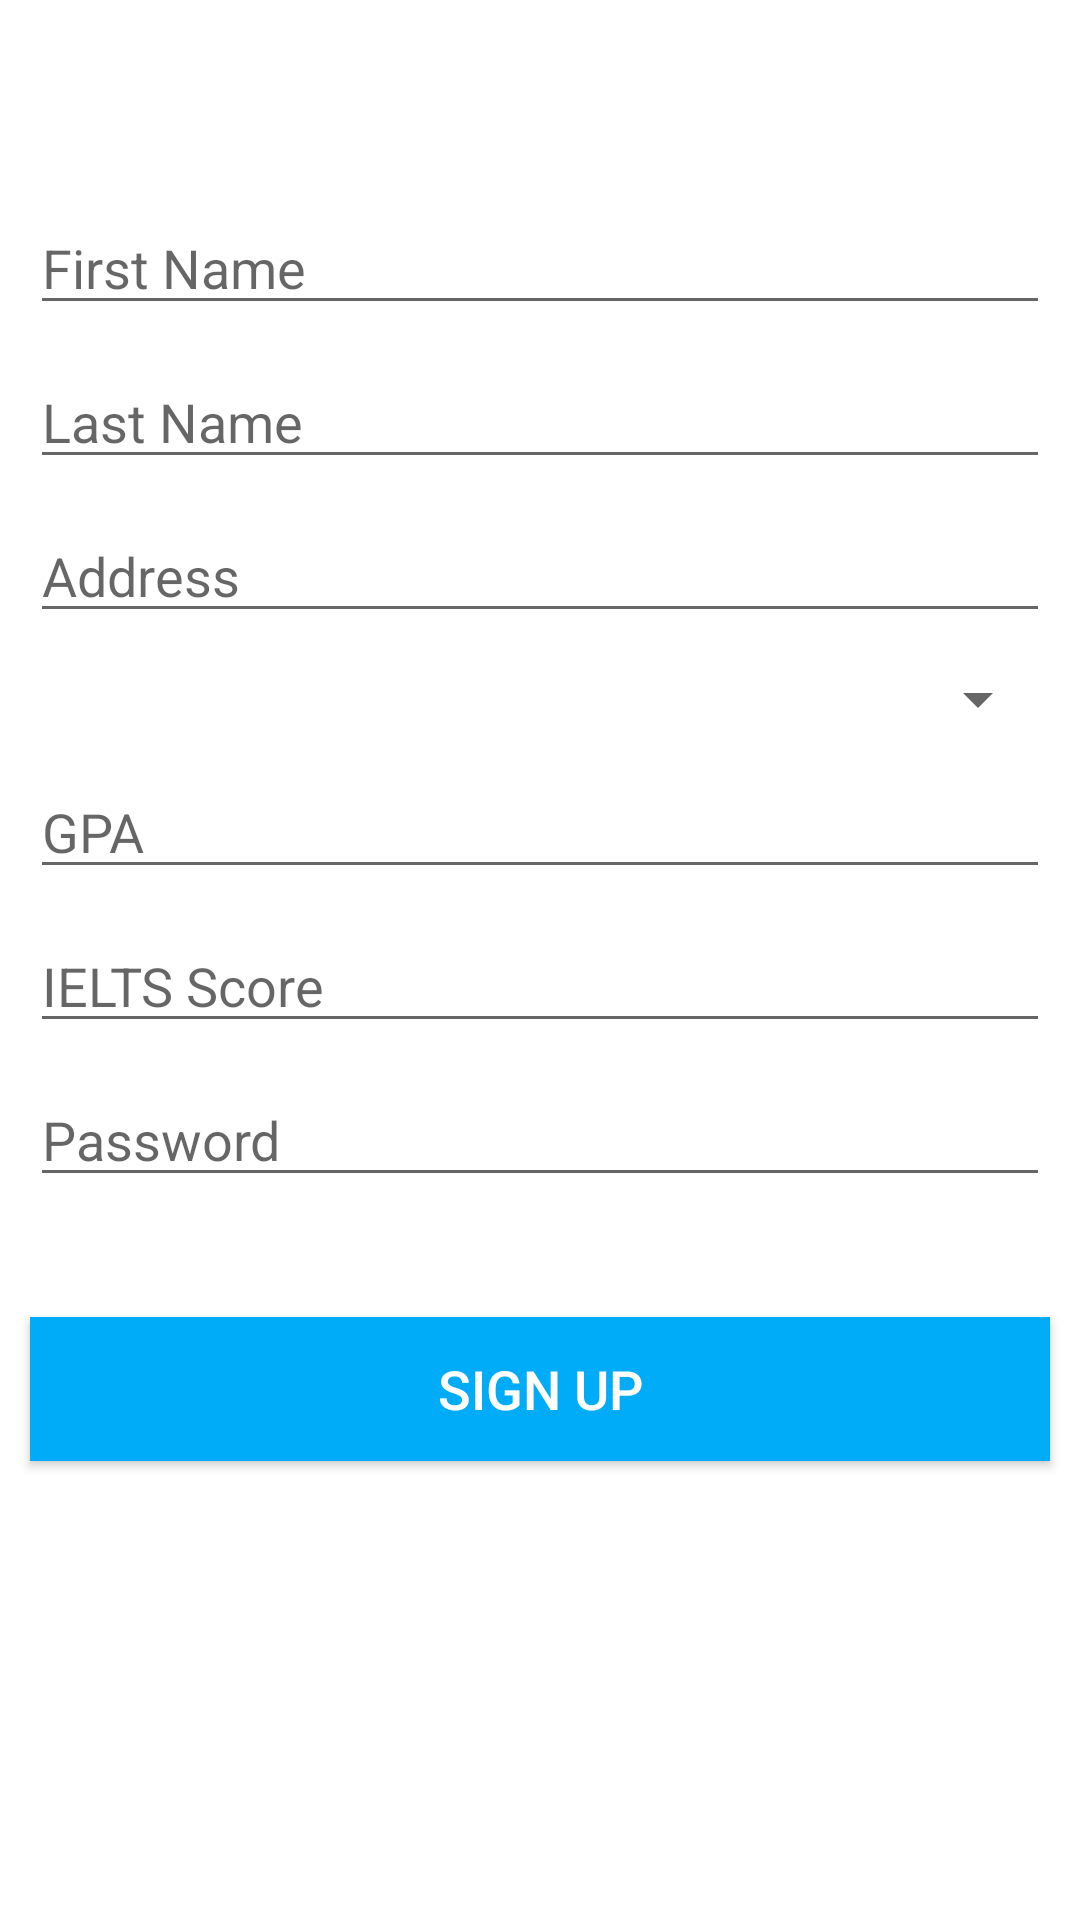

Here is an Android app screen rendered from its layout file. Give the layout XML and the strings, colors and styles it references.
<!-- AndroidManifest.xml: application theme Theme.StudentInternationalConnect -->
<!-- res/layout/sign_up_activity_layout.xml -->
<?xml version="1.0" encoding="utf-8"?>
<androidx.constraintlayout.widget.ConstraintLayout xmlns:android="http://schemas.android.com/apk/res/android"
    xmlns:app="http://schemas.android.com/apk/res-auto"
    xmlns:tools="http://schemas.android.com/tools"
    android:layout_width="match_parent"
    android:layout_height="match_parent"
    android:paddingTop="30dp"
    tools:context=".SignUpActivity">

    <EditText
        android:id="@+id/firstNameET"
        android:layout_width="match_parent"
        android:layout_height="wrap_content"
        android:layout_marginHorizontal="10dp"
        android:layout_marginTop="37dp"
        android:ems="10"
        android:hint="@string/first_name_sign_up"
        android:inputType="textPersonName"
        android:textColor="#000000"
        android:textSize="18sp"
        app:layout_constraintEnd_toEndOf="parent"
        app:layout_constraintHorizontal_bias="0.5"
        app:layout_constraintStart_toStartOf="parent"
        app:layout_constraintTop_toTopOf="parent" />

    <EditText
        android:id="@+id/lastNameET"
        android:layout_width="match_parent"
        android:layout_height="wrap_content"
        android:layout_marginHorizontal="10dp"
        android:layout_marginTop="10dp"
        android:ems="10"
        android:hint="@string/last_name_sign_up"
        android:inputType="textPersonName"
        android:textColor="#000000"
        android:textSize="18sp"
        app:layout_constraintEnd_toEndOf="parent"
        app:layout_constraintHorizontal_bias="0.5"
        app:layout_constraintStart_toStartOf="parent"
        app:layout_constraintTop_toBottomOf="@id/firstNameET" />

    <EditText
        android:id="@+id/addressET"
        android:layout_width="match_parent"
        android:layout_height="wrap_content"
        android:layout_marginHorizontal="10dp"
        android:layout_marginTop="10dp"
        android:ems="10"
        android:gravity="start|top"
        android:hint="@string/address_sign_up"
        android:inputType="textMultiLine"
        android:textSize="18sp"
        app:layout_constraintEnd_toEndOf="parent"
        app:layout_constraintHorizontal_bias="0.5"
        app:layout_constraintStart_toStartOf="parent"
        app:layout_constraintTop_toBottomOf="@id/lastNameET"
        tools:layout_editor_absoluteY="157dp" />

    <Spinner
        android:id="@+id/qualificationSpinner"
        android:layout_width="match_parent"
        android:layout_height="wrap_content"
        android:layout_marginHorizontal="10dp"
        android:layout_marginTop="10dp"
        app:layout_constraintEnd_toEndOf="parent"
        app:layout_constraintHorizontal_bias="0.5"
        app:layout_constraintStart_toStartOf="parent"
        app:layout_constraintTop_toBottomOf="@id/addressET"
        tools:layout_editor_absoluteY="189dp" />

    <EditText
        android:id="@+id/gpaET"
        android:layout_width="match_parent"
        android:layout_height="wrap_content"
        android:layout_marginHorizontal="10dp"
        android:layout_marginTop="10dp"
        android:ems="10"
        android:hint="@string/gpa_sign_up"
        android:inputType="number"
        android:textColor="#000000"
        android:textSize="18sp"
        app:layout_constraintEnd_toEndOf="parent"
        app:layout_constraintHorizontal_bias="0.5"
        app:layout_constraintStart_toStartOf="parent"
        app:layout_constraintTop_toBottomOf="@id/qualificationSpinner"
        tools:layout_editor_absoluteY="210dp" />

    <EditText
        android:id="@+id/ieltsScoreET"
        android:layout_width="match_parent"
        android:layout_height="wrap_content"
        android:layout_marginHorizontal="10dp"
        android:layout_marginTop="10dp"
        android:ems="10"
        android:hint="@string/ielts_score_sign_up"
        android:inputType="textPersonName"
        android:textColor="#000000"
        android:textSize="18sp"
        app:layout_constraintEnd_toEndOf="parent"
        app:layout_constraintHorizontal_bias="0.5"
        app:layout_constraintStart_toStartOf="parent"
        app:layout_constraintTop_toBottomOf="@id/gpaET"
        tools:layout_editor_absoluteY="261dp" />

    <EditText
        android:id="@+id/passwordET"
        android:layout_width="match_parent"
        android:layout_height="wrap_content"
        android:layout_marginHorizontal="10dp"
        android:layout_marginTop="10dp"
        android:ems="10"
        android:hint="@string/password_sign_up"
        android:inputType="textPassword"
        android:textColor="#000000"
        android:textSize="18sp"
        app:layout_constraintEnd_toEndOf="parent"
        app:layout_constraintHorizontal_bias="0.5"
        app:layout_constraintStart_toStartOf="parent"
        app:layout_constraintTop_toBottomOf="@id/ieltsScoreET"
        tools:layout_editor_absoluteY="304dp" />

    <androidx.appcompat.widget.AppCompatButton
        android:id="@+id/signUpButton"
        android:layout_width="match_parent"
        android:layout_height="wrap_content"
        android:layout_marginTop="40dp"
        android:layout_marginHorizontal="10dp"
        android:background="#00ABF8"
        android:text="@string/sign_up_button"
        android:textColor="#ffffff"
        android:textSize="18sp"
        app:layout_constraintEnd_toEndOf="parent"
        app:layout_constraintHorizontal_bias="0.5"
        app:layout_constraintStart_toStartOf="parent"
        app:layout_constraintTop_toBottomOf="@id/passwordET"
        tools:layout_editor_absoluteY="450dp" />

</androidx.constraintlayout.widget.ConstraintLayout>
<!-- resources referenced by this layout -->
<resources>
  <string name="address_sign_up">Address</string>
  <string name="first_name_sign_up">First Name</string>
  <string name="gpa_sign_up">GPA</string>
  <string name="ielts_score_sign_up">IELTS Score</string>
  <string name="last_name_sign_up">Last Name</string>
  <string name="password_sign_up">Password</string>
  <string name="sign_up_button">Sign Up</string>
  <style name="Theme.StudentInternationalConnect" parent="Theme.MaterialComponents.DayNight.DarkActionBar">
          
          <item name="colorPrimary">#0057ff</item>
          <item name="colorPrimaryVariant">#0057ff</item>
          <item name="colorOnPrimary">@color/white</item>
          
          <item name="colorSecondary">@color/teal_200</item>
          <item name="colorSecondaryVariant">@color/teal_700</item>
          <item name="colorOnSecondary">@color/black</item>
          
          <item name="android:statusBarColor">?attr/colorPrimaryVariant</item>
          
      </style>
  <color name="white">#FFFFFFFF</color>
  <color name="teal_200">#FF03DAC5</color>
  <color name="teal_700">#FF018786</color>
  <color name="black">#FF000000</color>
</resources>
